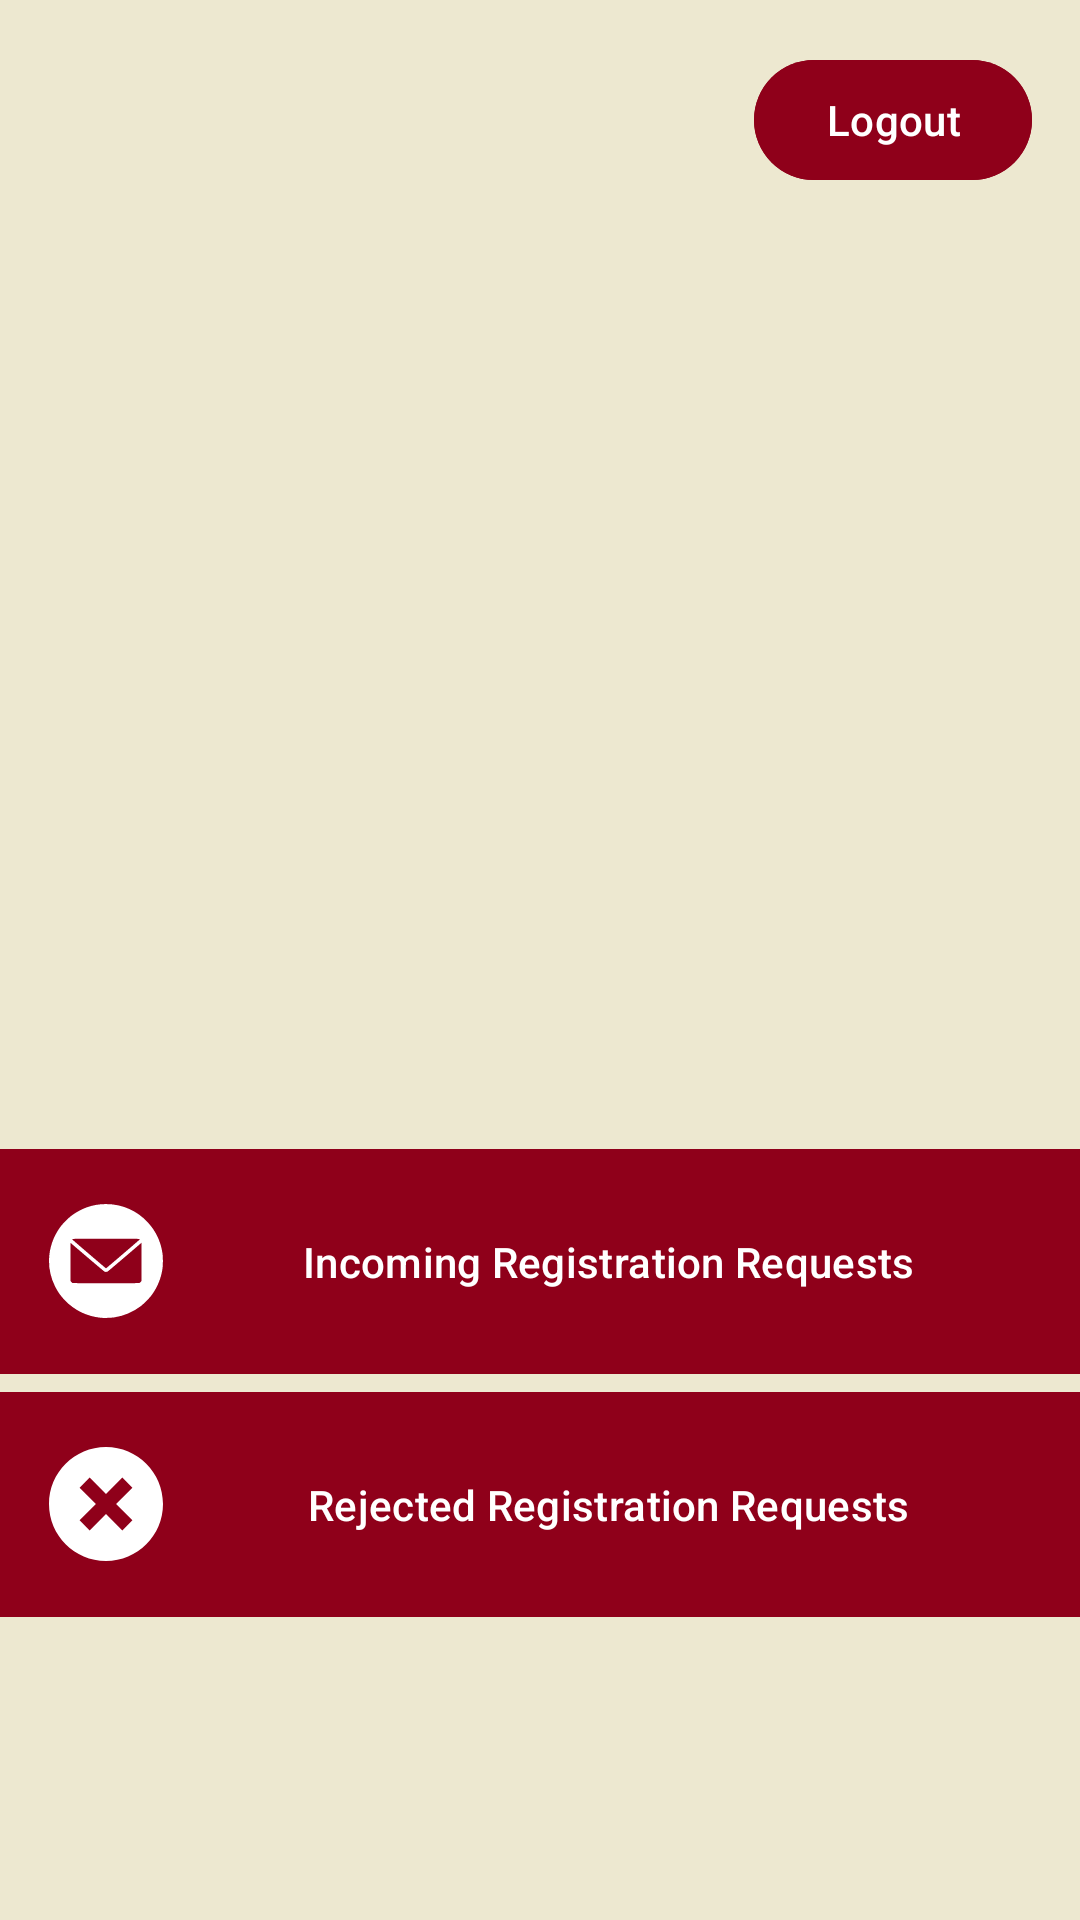

Write the Android layout XML for this screen, with the resource values it uses.
<!-- AndroidManifest.xml: application theme Theme.Group_33_Project -->
<!-- res/layout/screen6_adminin.xml -->
<?xml version="1.0" encoding="utf-8"?>
<androidx.constraintlayout.widget.ConstraintLayout xmlns:android="http://schemas.android.com/apk/res/android"
    xmlns:app="http://schemas.android.com/apk/res-auto"
    android:layout_width="match_parent"
    android:layout_height="match_parent"
    android:background="@color/bkg"
    android:id="@+id/admininscreen">

    <com.google.android.material.button.MaterialButton
        android:id="@+id/screen6_logout"
        android:layout_width="wrap_content"
        android:layout_height="wrap_content"
        android:layout_marginTop="16dp"
        android:layout_marginEnd="16dp"
        android:backgroundTint="@color/gg"
        android:text="@string/screen2_logout"
        app:icon="@drawable/baseline_account_circle_24"
        app:iconTint="@color/white"
        android:drawablePadding="8dp"
        android:textColor="@color/white"
        app:layout_constraintEnd_toEndOf="parent"
        app:layout_constraintTop_toTopOf="parent" />

    <com.google.android.material.button.MaterialButton
        android:id="@+id/screen6_requests"
        android:layout_width="375dp"
        android:layout_height="75dp"
        android:layout_weight="1"
        android:background="@drawable/button_background"
        android:backgroundTint="@color/gg"
        android:fontFamily="sans-serif-medium"
        android:text="@string/screen6_request"
        android:textAllCaps="false"
        android:textColor="@color/white"
        app:backgroundTint="@null"
        app:icon="@drawable/request_inbox"
        app:iconSize="38dp"
        app:iconTint="@color/white"
        app:layout_constraintBottom_toBottomOf="parent"
        app:layout_constraintEnd_toEndOf="parent"
        app:layout_constraintHorizontal_bias="0.555"
        app:layout_constraintStart_toStartOf="parent"
        app:layout_constraintTop_toTopOf="parent"
        app:layout_constraintVertical_bias="0.678" />

    <com.google.android.material.button.MaterialButton
        android:id="@+id/screen6_rejected"
        android:layout_width="375dp"
        android:layout_height="75dp"
        android:layout_weight="1"
        android:background="@drawable/button_background"
        android:backgroundTint="@color/gg"
        android:fontFamily="sans-serif-medium"
        android:text="@string/screen6_rejected"
        android:textAllCaps="false"
        android:textColor="@color/white"
        app:backgroundTint="@null"
        app:icon="@drawable/circle_x"
        app:iconSize="38dp"
        app:iconTint="@color/white"
        app:layout_constraintBottom_toBottomOf="parent"
        app:layout_constraintEnd_toEndOf="parent"
        app:layout_constraintHorizontal_bias="0.555"
        app:layout_constraintStart_toStartOf="parent"
        app:layout_constraintTop_toTopOf="parent"
        app:layout_constraintVertical_bias="0.821" />

</androidx.constraintlayout.widget.ConstraintLayout>
<!-- resources referenced by this layout -->
<resources>
  <color name="bkg">#EDE8D0</color>
  <color name="gg">#8F001A</color>
  <color name="white">#FFFFFFFF</color>
  <!-- drawable button_background (drawable) -->
  <?xml version="1.0" encoding="utf-8"?>
  <shape xmlns:android="http://schemas.android.com/apk/res/android"
      android:shape="rectangle">
      <corners android:radius="8dp" />
      <solid android:color="@color/gg" />
  </shape>
  <!-- drawable circle_x (drawable) -->
  <vector xmlns:android="http://schemas.android.com/apk/res/android"
      android:width="200dp"
      android:height="200dp"
      android:viewportWidth="16"
      android:viewportHeight="16">
    <path
        android:pathData="M8,16C12.418,16 16,12.418 16,8C16,3.582 12.418,0 8,0C3.582,0 0,3.582 0,8C0,12.418 3.582,16 8,16ZM4.293,5.707L6.586,8L4.293,10.293L5.707,11.707L8,9.414L10.293,11.707L11.707,10.293L9.414,8L11.707,5.707L10.293,4.293L8,6.586L5.707,4.293L4.293,5.707Z"
        android:fillColor="#000000"
        android:fillType="evenOdd"/>
  </vector>
  <!-- drawable request_inbox (drawable) -->
  <vector xmlns:android="http://schemas.android.com/apk/res/android"
      android:width="682.67dp"
      android:height="682.67dp"
      android:viewportWidth="682.67"
      android:viewportHeight="682.67">
    <path
        android:pathData="M310,681.26C226.13,672.61 153.43,637.35 95.33,577.13 69.36,550.21 52.63,526.38 35.44,491.86 -21.87,376.72 -8.81,239.9 69.51,135.06 81.95,118.4 118.21,82.09 134.71,69.77c26.84,-20.04 59.74,-38.02 89.96,-49.15 81.79,-30.14 178.49,-26.47 257.14,9.75 41.47,19.1 73.55,41.94 105.53,75.15 50.37,52.29 81.83,117.1 92.16,189.82 3.4,23.96 3.4,68.04 0,92 -8.29,58.4 -30.79,112.67 -66.54,160.55 -12.29,16.45 -48.62,52.78 -65.07,65.07 -46.95,35.07 -99.75,57.31 -156.27,65.84 -20.41,3.08 -63.12,4.37 -81.62,2.46zM541.77,472.85c5.59,-2.34 11.24,-9.07 12.22,-14.55 0.42,-2.36 0.6,-54.23 0.39,-115.27l-0.38,-110.98 -100.67,86.13c-55.37,47.37 -102.06,86.66 -103.75,87.31 -3.47,1.33 -11.49,1.53 -15.71,0.39 -1.54,-0.41 -48.34,-39.6 -104,-87.08l-101.2,-86.33 -0.38,110.76c-0.21,60.92 -0.03,112.7 0.39,115.06 0.95,5.35 6.56,12.16 11.93,14.5 6.12,2.67 394.79,2.72 401.17,0.06zM442.85,299.33c55.26,-47.3 100.68,-86.6 100.92,-87.33 0.24,-0.73 -1.15,-1.93 -3.09,-2.67 -4.87,-1.85 -393.84,-1.85 -398.71,0 -1.94,0.74 -3.33,1.91 -3.09,2.61 0.56,1.62 201.16,173.38 202.49,173.38 0.54,0 46.21,-38.7 101.47,-86z"
        android:fillColor="#000000"/>
  </vector>
  <string name="screen2_logout">Logout</string>
  <string name="screen6_rejected">Rejected Registration Requests</string>
  <string name="screen6_request">Incoming Registration Requests</string>
  <style name="Theme.Group_33_Project" parent="Base.Theme.Group_33_Project" />
  <style name="Base.Theme.Group_33_Project" parent="Theme.Material3.DayNight.NoActionBar">
          
          
      </style>
</resources>
